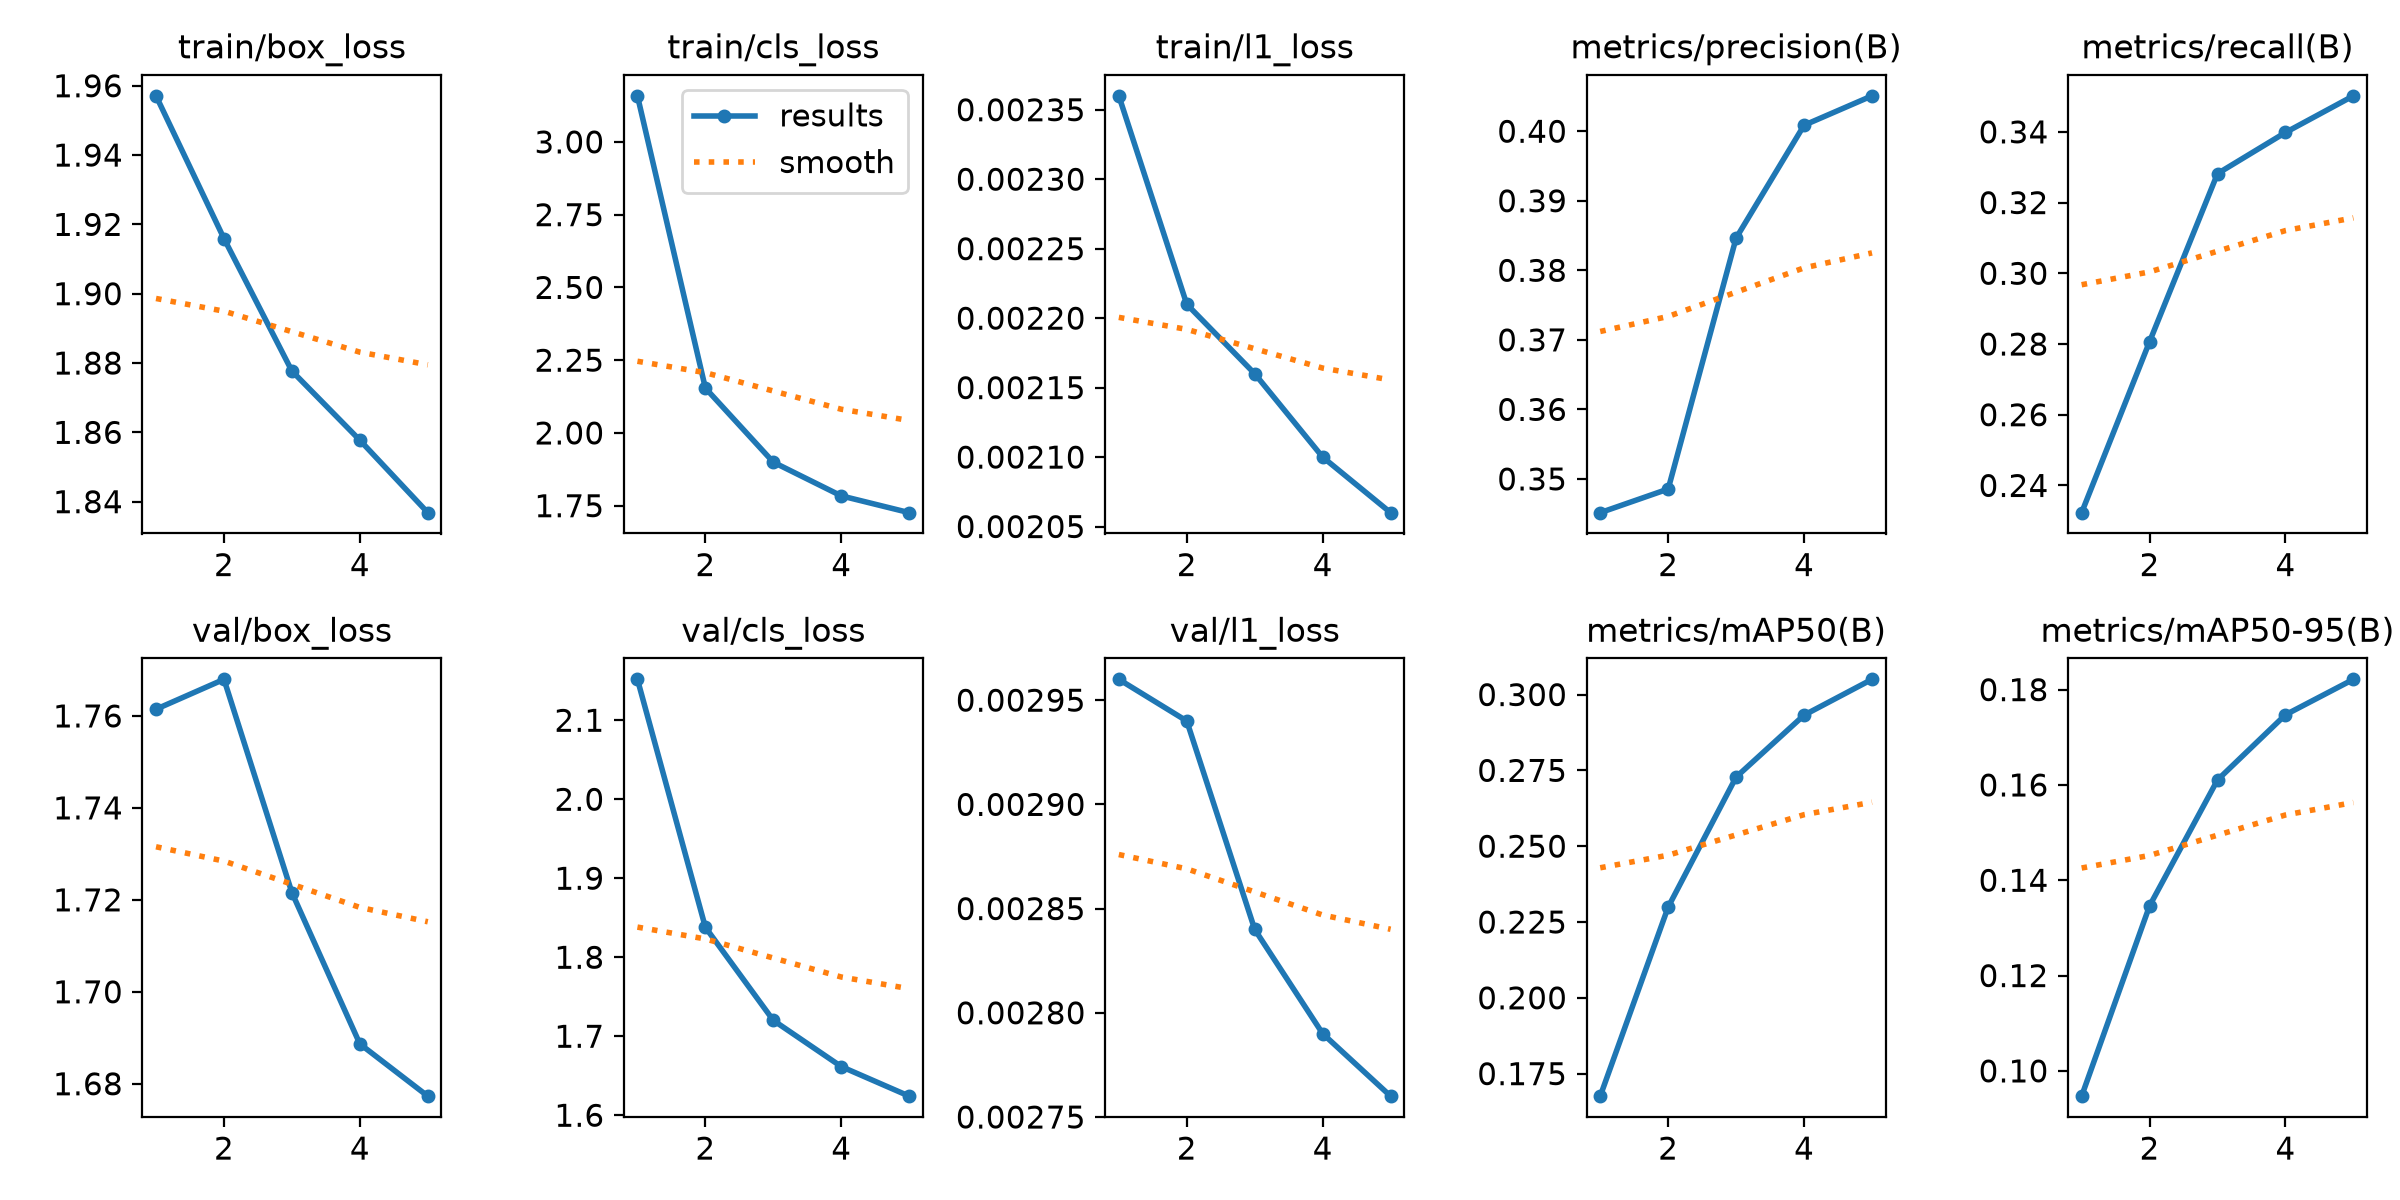

The table this chart was drawn from, first rows:
epoch, time, train/box_loss, train/cls_loss, train/l1_loss, metrics/precision(B), metrics/recall(B), metrics/mAP50(B), metrics/mAP50-95(B), val/box_loss, val/cls_loss, val/l1_loss, lr/pg0, lr/pg1, lr/pg2
1, 410.7, 1.957, 3.158, 0.00236, 0.3452, 0.2323, 0.1676, 0.0947, 1.761, 2.152, 0.00296, 0.0002379, 0.0002379, 0.0002379
2, 831.7, 1.916, 2.154, 0.00221, 0.3486, 0.2807, 0.2299, 0.1346, 1.768, 1.838, 0.00294, 0.0004309, 0.0004309, 0.0004309
3, 1205, 1.878, 1.899, 0.00216, 0.3846, 0.3282, 0.2728, 0.161, 1.722, 1.72, 0.00284, 0.0004697, 0.0004697, 0.0004697
4, 1577, 1.858, 1.784, 0.0021, 0.4009, 0.3398, 0.2932, 0.1747, 1.689, 1.662, 0.00279, 0.0002514, 0.0002514, 0.0002514
5, 1950, 1.837, 1.726, 0.00206, 0.4051, 0.3502, 0.305, 0.1822, 1.677, 1.624, 0.00276, 7.46391e-05, 7.46391e-05, 7.46391e-05
